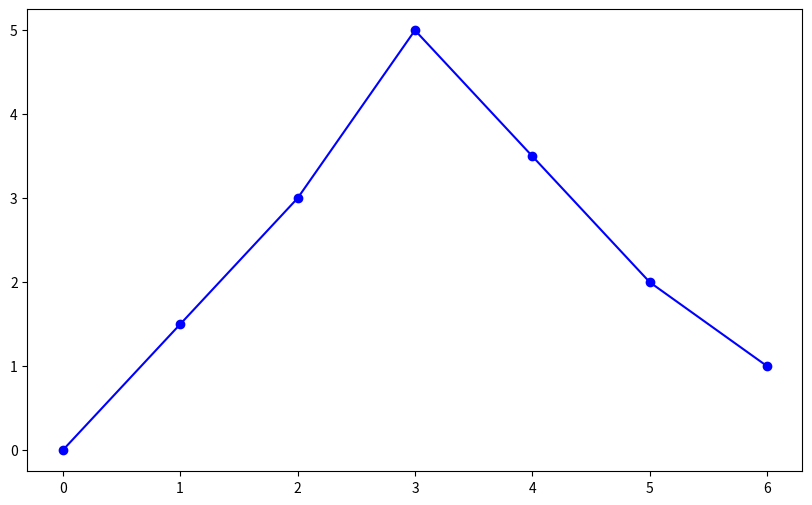

Reproduce this figure in Python. (Note: this script raises an exception after producing the figure.)
import numpy as np
import matplotlib.pyplot as plt
def fresnel_integral(t, N=10000):
    """
    自行實現Fresnel積分，分別返回C(t)和S(t)
    t: 弧長參數
    N: 積分的離散化區間數
    返回 C(t), S(t)
    """
    # 定義積分範圍
    s = np.linspace(0, t, N)
    ds = t / (N - 1)  # 步長是個標量
    
    # 計算cos和sin函數
    cos_vals = np.cos(np.pi / 2 * s**2)
    sin_vals = np.sin(np.pi / 2 * s**2)
    
    # 使用梯形積分法累積和
    C_integral = np.cumsum(cos_vals) * ds
    S_integral = np.cumsum(sin_vals) * ds
    
    return C_integral[-1], S_integral[-1]

# Euler Spiral的參數
def euler_spiral(t, A=1):
    """
    計算Euler Spiral的座標，使用自實現的Fresnel積分
    t: 是弧長參數
    A: 是曲率變化的常數
    返回x, y座標
    """
    # 計算Fresnel積分
    C, S = fresnel_integral(A * t)
    
    # 計算x和y座標
    x = C * np.sqrt(np.pi / 2)
    y = S * np.sqrt(np.pi / 2)
    
    return x, y
# 給定的一段path上的點
points = np.array([
    [0, 0], [1, 1.5], [2, 3], [3, 5], [4, 3.5], [5, 2], [6, 1]
])

# 計算兩點之間的距離
def distance(p1, p2):
    return np.sqrt((p2[0] - p1[0])**2 + (p2[1] - p1[1])**2)

# 計算兩點之間的角度（弧度）
def angle_between(p1, p2):
    return np.arctan2(p2[1] - p1[1], p2[0] - p1[0])

# 給定初始與終止點來生成 Euler Spiral
def euler_spiral_path(start_point, end_point, num_points=100):
    A = 1  # Euler Spiral的常數
    t = np.linspace(0, 1, num_points)  # 步長，用於生成曲線
    x_vals, y_vals = euler_spiral(t, A)  # 使用Fresnel積分計算Euler Spiral
    # 將生成的Euler Spiral的點轉換到給定的起點和終點之間
    x_vals = np.interp(x_vals, (x_vals.min(), x_vals.max()), (start_point[0], end_point[0]))
    y_vals = np.interp(y_vals, (y_vals.min(), y_vals.max()), (start_point[1], end_point[1]))
    return x_vals, y_vals

# 計算現有路徑上的曲率並插入Euler Spiral
def modify_path_with_spiral(points, start_idx, end_idx):
    start_point = points[start_idx]
    end_point = points[end_idx]
    
    # 生成Euler Spiral的點
    x_vals, y_vals = euler_spiral_path(start_point, end_point)
    
    # 替換原始路徑中的點
    new_path = np.vstack((points[:start_idx], np.column_stack((x_vals, y_vals)), points[end_idx+1:]))
    
    return new_path

# 繪製結果
plt.figure(figsize=(10, 6))
# 原始路徑
plt.plot(points[:, 0], points[:, 1], 'o-', label='Original Path', color='blue')

# 修改路徑，假設我們要用Euler Spiral替換第2個點到第5個點
new_path = modify_path_with_spiral(points, 2, 5)

# 新的路徑
plt.plot(new_path[:, 0], new_path[:, 1], 's--', label='Path with Euler Spiral', color='red')

plt.xlabel('X')
plt.ylabel('Y')
plt.title('Path with Euler Spiral')
plt.legend()
plt.grid(True)
plt.show()
